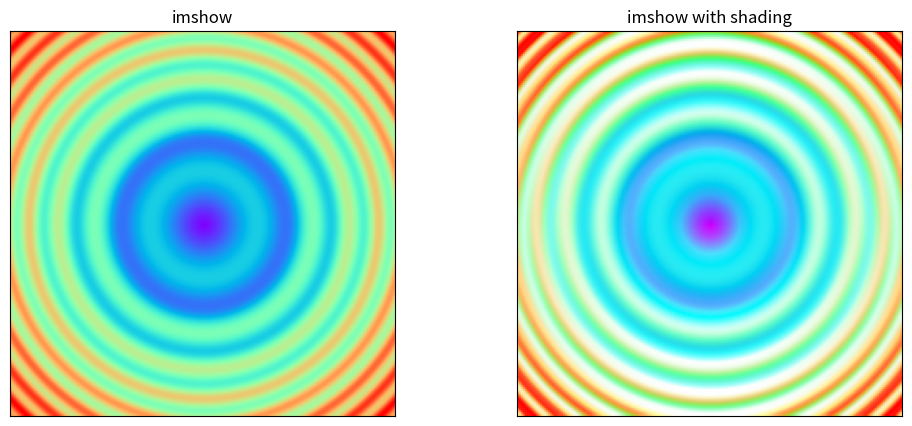

Reproduce this figure in Python. (Note: this script raises an exception after producing the figure.)
import numpy as np
import matplotlib.pyplot as plt
from matplotlib.colors import LightSource

# example showing how to make shaded relief plots
# like Mathematica
# (http://reference.wolfram.com/mathematica/ref/ReliefPlot.html)
# or Generic Mapping Tools
# (http://gmt.soest.hawaii.edu/gmt/doc/gmt/html/GMT_Docs/node145.html)


def main():
    # test data
    x, y = np.mgrid[-5:5:0.05, -5:5:0.05]
    z = np.sqrt(x ** 2 + y ** 2) + np.sin(x ** 2 + y ** 2)
    
    # create light source object.
    ls = LightSource(azdeg=0, altdeg=65)
    
    # shade data, creating an rgb array.
    cmap = plt.cm.rainbow
    rgb = ls.shade(z, cmap=cmap)
    
    # plot un-shaded and shaded images.
    plt.figure(figsize=(12, 5))
    plt.subplot(121)
    plt.imshow(z, cmap)
    plt.title('imshow')
    plt.xticks([])
    plt.yticks([])
    plt.subplot(122)
    plt.imshow(rgb)
    plt.title('imshow with shading')
    plt.xticks([])
    plt.yticks([])
    plt.show()

if __name__ == "__main__":
    main()
    raw_input('please press enter\n')
    